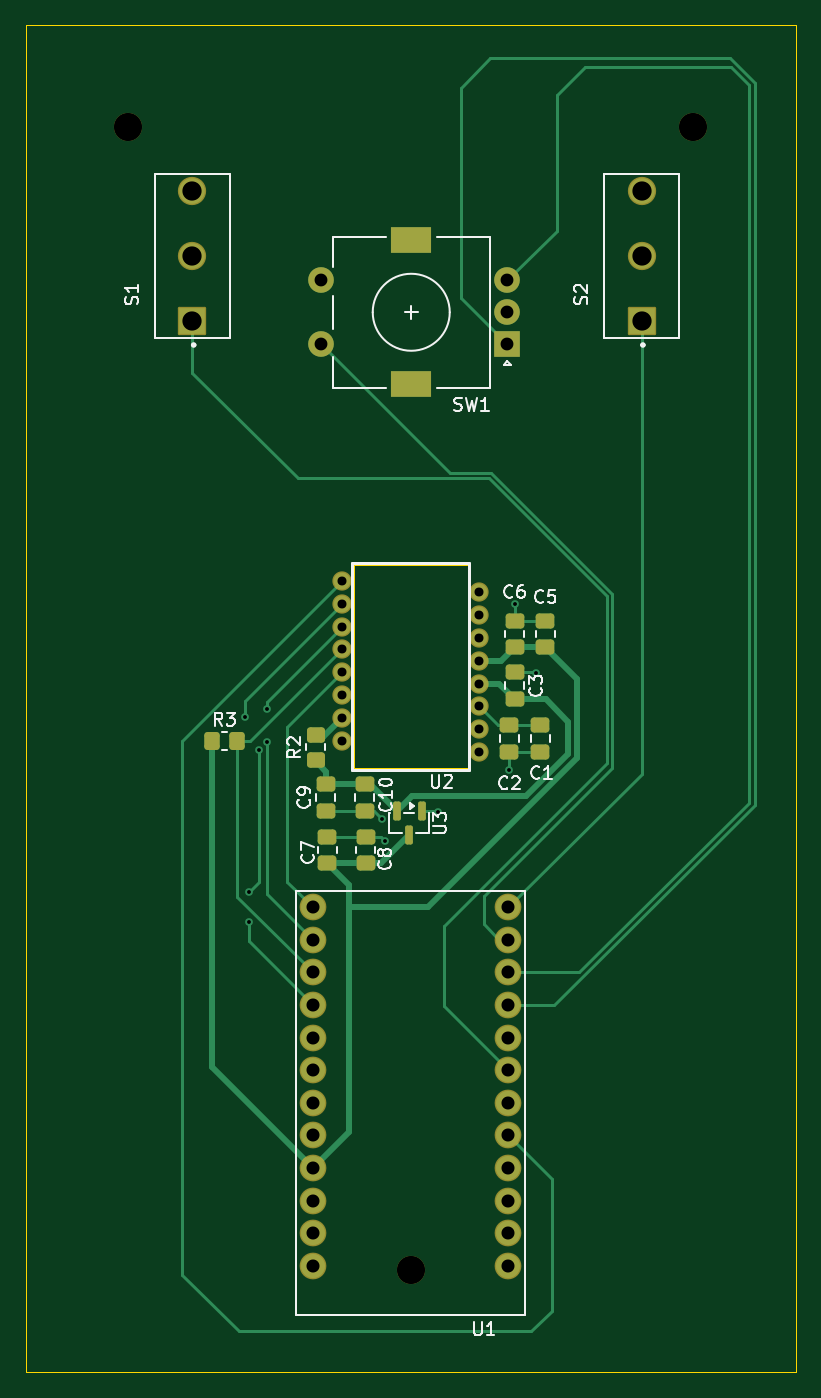
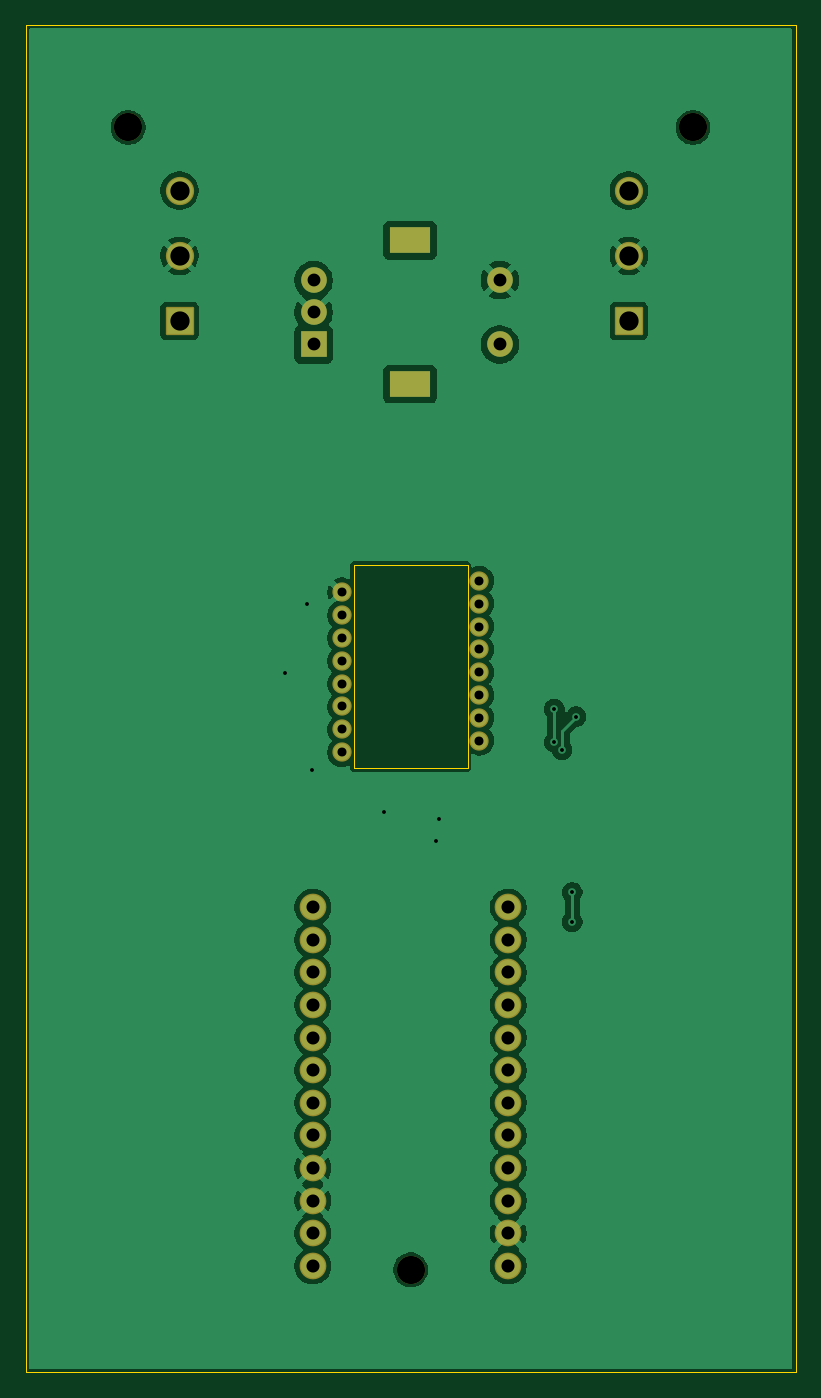
Circuit board: 9 layer files. Board 60.0 x 105.0 mm.
- bottom_copper: DIY_Mouse-B_Cu.gbr (76370 bytes)
- bottom_mask: DIY_Mouse-B_Mask.gbr (2921 bytes)
- bottom_silk: DIY_Mouse-B_Silkscreen.gbr (455 bytes)
- outline: DIY_Mouse-Edge_Cuts.gbr (885 bytes)
- top_copper: DIY_Mouse-F_Cu.gbr (13376 bytes)
- top_mask: DIY_Mouse-F_Mask.gbr (4340 bytes)
- top_silk: DIY_Mouse-F_Silkscreen.gbr (27620 bytes)
- drill: DIY_Mouse-NPTH.drl (371 bytes)
- drill: DIY_Mouse-PTH.drl (1621 bytes)

=== bottom_copper: DIY_Mouse-B_Cu.gbr (76370 bytes, source omitted) ===
=== bottom_mask: DIY_Mouse-B_Mask.gbr (2921 bytes, source withheld) ===
=== bottom_silk: DIY_Mouse-B_Silkscreen.gbr ===
%TF.GenerationSoftware,KiCad,Pcbnew,10.0.5*%
%TF.CreationDate,2026-07-23T19:13:24+01:00*%
%TF.ProjectId,DIY_Mouse,4449595f-4d6f-4757-9365-2e6b69636164,rev?*%
%TF.SameCoordinates,Original*%
%TF.FileFunction,Legend,Bot*%
%TF.FilePolarity,Positive*%
%FSLAX46Y46*%
G04 Gerber Fmt 4.6, Leading zero omitted, Abs format (unit mm)*
G04 Created by KiCad (PCBNEW 10.0.5) date 2026-07-23 19:13:24*
%MOMM*%
%LPD*%
G01*
G04 APERTURE LIST*
G04 APERTURE END LIST*
M02*

=== outline: DIY_Mouse-Edge_Cuts.gbr ===
%TF.GenerationSoftware,KiCad,Pcbnew,10.0.5*%
%TF.CreationDate,2026-07-23T19:13:24+01:00*%
%TF.ProjectId,DIY_Mouse,4449595f-4d6f-4757-9365-2e6b69636164,rev?*%
%TF.SameCoordinates,Original*%
%TF.FileFunction,Profile,NP*%
%FSLAX46Y46*%
G04 Gerber Fmt 4.6, Leading zero omitted, Abs format (unit mm)*
G04 Created by KiCad (PCBNEW 10.0.5) date 2026-07-23 19:13:24*
%MOMM*%
%LPD*%
G01*
G04 APERTURE LIST*
%TA.AperFunction,Profile*%
%ADD10C,0.050000*%
%TD*%
%TA.AperFunction,Profile*%
%ADD11C,0.010000*%
%TD*%
G04 APERTURE END LIST*
D10*
X110500000Y-40250000D02*
X170500000Y-40250000D01*
X170500000Y-145250000D01*
X110500000Y-145250000D01*
X110500000Y-40250000D01*
%TO.C,U2*%
D11*
X136055000Y-82312500D02*
X144945000Y-82312500D01*
X136055000Y-98187500D02*
X136055000Y-82312500D01*
X144945000Y-82312500D02*
X144945000Y-98187500D01*
X144945000Y-98187500D02*
X136055000Y-98187500D01*
%TD*%
M02*

=== top_copper: DIY_Mouse-F_Cu.gbr (13376 bytes, source omitted) ===
=== top_mask: DIY_Mouse-F_Mask.gbr ===
%TF.GenerationSoftware,KiCad,Pcbnew,10.0.5*%
%TF.CreationDate,2026-07-23T19:13:24+01:00*%
%TF.ProjectId,DIY_Mouse,4449595f-4d6f-4757-9365-2e6b69636164,rev?*%
%TF.SameCoordinates,Original*%
%TF.FileFunction,Soldermask,Top*%
%TF.FilePolarity,Negative*%
%FSLAX46Y46*%
G04 Gerber Fmt 4.6, Leading zero omitted, Abs format (unit mm)*
G04 Created by KiCad (PCBNEW 10.0.5) date 2026-07-23 19:13:24*
%MOMM*%
%LPD*%
G01*
G04 APERTURE LIST*
G04 Aperture macros list*
%AMRoundRect*
0 Rectangle with rounded corners*
0 $1 Rounding radius*
0 $2 $3 $4 $5 $6 $7 $8 $9 X,Y pos of 4 corners*
0 Add a 4 corners polygon primitive as box body*
4,1,4,$2,$3,$4,$5,$6,$7,$8,$9,$2,$3,0*
0 Add four circle primitives for the rounded corners*
1,1,$1+$1,$2,$3*
1,1,$1+$1,$4,$5*
1,1,$1+$1,$6,$7*
1,1,$1+$1,$8,$9*
0 Add four rect primitives between the rounded corners*
20,1,$1+$1,$2,$3,$4,$5,0*
20,1,$1+$1,$4,$5,$6,$7,0*
20,1,$1+$1,$6,$7,$8,$9,0*
20,1,$1+$1,$8,$9,$2,$3,0*%
G04 Aperture macros list end*
%ADD10C,2.204000*%
%ADD11RoundRect,0.102000X1.000000X-1.000000X1.000000X1.000000X-1.000000X1.000000X-1.000000X-1.000000X0*%
%ADD12RoundRect,0.250000X-0.350000X-0.450000X0.350000X-0.450000X0.350000X0.450000X-0.350000X0.450000X0*%
%ADD13C,2.200000*%
%ADD14RoundRect,0.250000X-0.475000X0.337500X-0.475000X-0.337500X0.475000X-0.337500X0.475000X0.337500X0*%
%ADD15RoundRect,0.250000X0.475000X-0.337500X0.475000X0.337500X-0.475000X0.337500X-0.475000X-0.337500X0*%
%ADD16R,2.000000X2.000000*%
%ADD17C,2.000000*%
%ADD18R,3.200000X2.000000*%
%ADD19C,2.083600*%
%ADD20RoundRect,0.250000X0.450000X-0.350000X0.450000X0.350000X-0.450000X0.350000X-0.450000X-0.350000X0*%
%ADD21RoundRect,0.150000X-0.150000X0.587500X-0.150000X-0.587500X0.150000X-0.587500X0.150000X0.587500X0*%
%ADD22C,1.504000*%
G04 APERTURE END LIST*
D10*
%TO.C,S1*%
X123500000Y-53170000D03*
X123500000Y-58250000D03*
D11*
X123500000Y-63330000D03*
%TD*%
D10*
%TO.C,S2*%
X158500000Y-53170000D03*
X158500000Y-58250000D03*
D11*
X158500000Y-63330000D03*
%TD*%
D12*
%TO.C,R3*%
X125000000Y-96050000D03*
X127000000Y-96050000D03*
%TD*%
D13*
%TO.C,REF\u002A\u002A*%
X118500000Y-48250000D03*
%TD*%
D14*
%TO.C,C10*%
X136910000Y-99412500D03*
X136910000Y-101487500D03*
%TD*%
D15*
%TO.C,C8*%
X137010000Y-105587500D03*
X137010000Y-103512500D03*
%TD*%
D13*
%TO.C,REF\u002A\u002A*%
X162500000Y-48250000D03*
%TD*%
D15*
%TO.C,C1*%
X150600000Y-96887500D03*
X150600000Y-94812500D03*
%TD*%
D16*
%TO.C,SW1*%
X148050000Y-65150000D03*
D17*
X148050000Y-60150000D03*
X148050000Y-62650000D03*
D18*
X140550000Y-68250000D03*
X140550000Y-57050000D03*
D17*
X133550000Y-60150000D03*
X133550000Y-65150000D03*
%TD*%
D19*
%TO.C,U1*%
X132880000Y-136950000D03*
X132880000Y-134410000D03*
X132880000Y-131870000D03*
X132880000Y-129330000D03*
X132880000Y-126790000D03*
X132880000Y-124250000D03*
X132880000Y-121710000D03*
X132880000Y-119170000D03*
X132880000Y-116630000D03*
X132880000Y-114090000D03*
X132880000Y-111550000D03*
X132880000Y-109010000D03*
X148120000Y-109010000D03*
X148120000Y-111550000D03*
X148120000Y-114090000D03*
X148120000Y-116630000D03*
X148120000Y-119170000D03*
X148120000Y-121710000D03*
X148120000Y-124250000D03*
X148120000Y-126790000D03*
X148120000Y-129330000D03*
X148120000Y-131870000D03*
X148120000Y-134410000D03*
X148120000Y-136950000D03*
%TD*%
D20*
%TO.C,R2*%
X133100000Y-97550000D03*
X133100000Y-95550000D03*
%TD*%
D13*
%TO.C,REF\u002A\u002A*%
X140500000Y-137250000D03*
%TD*%
D21*
%TO.C,U3*%
X141350000Y-101512500D03*
X139450000Y-101512500D03*
X140400000Y-103387500D03*
%TD*%
D14*
%TO.C,C3*%
X148600000Y-90712500D03*
X148600000Y-92787500D03*
%TD*%
%TO.C,C7*%
X134000000Y-103512500D03*
X134000000Y-105587500D03*
%TD*%
%TO.C,C2*%
X148200000Y-94812500D03*
X148200000Y-96887500D03*
%TD*%
D15*
%TO.C,C9*%
X133900000Y-101487500D03*
X133900000Y-99412500D03*
%TD*%
D22*
%TO.C,U2*%
X145850000Y-96925000D03*
X145850000Y-95145000D03*
X145850000Y-93365000D03*
X145850000Y-91585000D03*
X145850000Y-89805000D03*
X145850000Y-88025000D03*
X145850000Y-86245000D03*
X145850000Y-84465000D03*
X135150000Y-83575000D03*
X135150000Y-85355000D03*
X135150000Y-87135000D03*
X135150000Y-88915000D03*
X135150000Y-90695000D03*
X135150000Y-92475000D03*
X135150000Y-94255000D03*
X135150000Y-96035000D03*
%TD*%
D15*
%TO.C,C5*%
X151000000Y-88750000D03*
X151000000Y-86675000D03*
%TD*%
D14*
%TO.C,C6*%
X148600000Y-86675000D03*
X148600000Y-88750000D03*
%TD*%
M02*

=== top_silk: DIY_Mouse-F_Silkscreen.gbr (27620 bytes, source omitted) ===
=== drill: DIY_Mouse-NPTH.drl ===
M48
; DRILL file KiCad 10.0.5 date 2026-07-23T19:13:46
; FORMAT={-:-/ absolute / metric / decimal}
; #@! TF.CreationDate,2026-07-23T19:13:46+01:00
; #@! TF.GenerationSoftware,Kicad,Pcbnew,10.0.5
; #@! TF.FileFunction,NonPlated,1,2,NPTH
FMAT,2
METRIC
; #@! TA.AperFunction,NonPlated,NPTH,ComponentDrill
T1C2.200
%
G90
G05
T1
X118.5Y-48.25
X140.5Y-137.25
X162.5Y-48.25
M30

=== drill: DIY_Mouse-PTH.drl ===
M48
; DRILL file KiCad 10.0.5 date 2026-07-23T19:13:46
; FORMAT={-:-/ absolute / metric / decimal}
; #@! TF.CreationDate,2026-07-23T19:13:46+01:00
; #@! TF.GenerationSoftware,Kicad,Pcbnew,10.0.5
; #@! TF.FileFunction,Plated,1,2,PTH
FMAT,2
METRIC
; #@! TA.AperFunction,Plated,PTH,ViaDrill
T1C0.300
; #@! TA.AperFunction,Plated,PTH,ComponentDrill
T2C0.700
; #@! TA.AperFunction,Plated,PTH,ComponentDrill
T3C1.000
; #@! TA.AperFunction,Plated,PTH,ComponentDrill
T4C1.016
; #@! TA.AperFunction,Plated,PTH,ComponentDrill
T5C1.500
%
G90
G05
T1
X127.6Y-94.15
X127.9Y-107.85
X127.9Y-110.15
X128.7Y-96.75
X129.3Y-93.55
X129.3Y-96.15
X138.3Y-102.15
X138.5Y-103.85
X142.6Y-101.55
X148.2Y-98.35
X148.6Y-85.35
X150.3Y-90.75
T2
X135.15Y-83.575
X135.15Y-85.355
X135.15Y-87.135
X135.15Y-88.915
X135.15Y-90.695
X135.15Y-92.475
X135.15Y-94.255
X135.15Y-96.035
X145.85Y-84.465
X145.85Y-86.245
X145.85Y-88.025
X145.85Y-89.805
X145.85Y-91.585
X145.85Y-93.365
X145.85Y-95.145
X145.85Y-96.925
T3
X133.55Y-60.15
X133.55Y-65.15
X148.05Y-60.15
X148.05Y-62.65
X148.05Y-65.15
T4
X132.88Y-109.01
X132.88Y-111.55
X132.88Y-114.09
X132.88Y-116.63
X132.88Y-119.17
X132.88Y-121.71
X132.88Y-124.25
X132.88Y-126.79
X132.88Y-129.33
X132.88Y-131.87
X132.88Y-134.41
X132.88Y-136.95
X148.12Y-109.01
X148.12Y-111.55
X148.12Y-114.09
X148.12Y-116.63
X148.12Y-119.17
X148.12Y-121.71
X148.12Y-124.25
X148.12Y-126.79
X148.12Y-129.33
X148.12Y-131.87
X148.12Y-134.41
X148.12Y-136.95
T5
X123.5Y-53.17
X123.5Y-58.25
X123.5Y-63.33
X158.5Y-53.17
X158.5Y-58.25
X158.5Y-63.33
T5
G00X141.2Y-57.05
M15
G01X139.9Y-57.05
M16
G05
G00X141.2Y-68.25
M15
G01X139.9Y-68.25
M16
G05
M30
